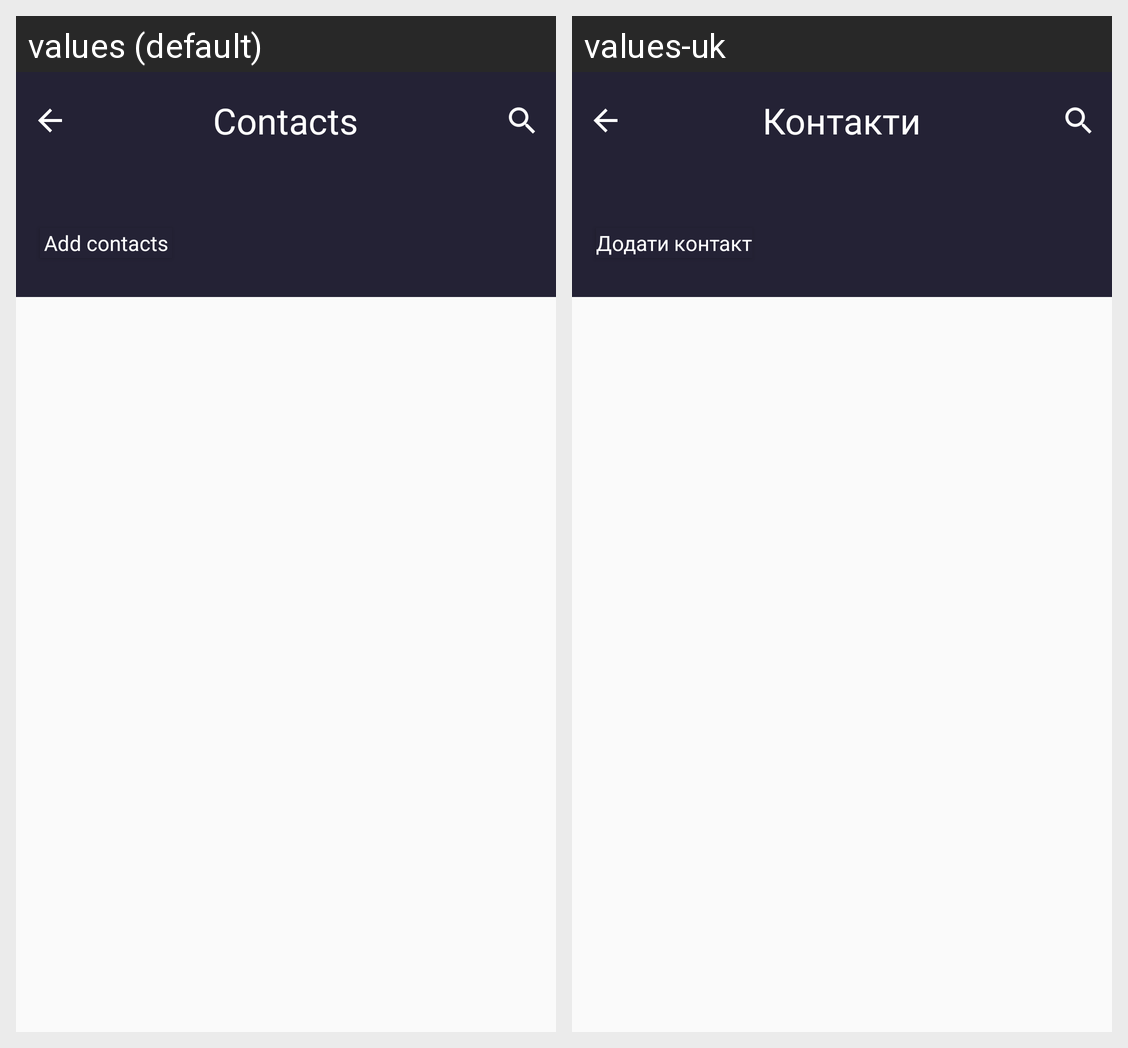

Strings drawn on this Android screen and how each of the app's shown locales translates them:
Android screen res/layout/activity_my_contacts.xml rendered under 2 locales, left to right: values (default), values-uk. Device: Nexus 5 (rendered at 1080×1920; each locale shown at half size, 540×960, under a caption strip naming it); theme Theme.MyApp20.NoActionBar.
Strings drawn on this screen, with the default value and each locale's value (text and hints the layout hard-codes, and strings that could not be matched under every locale, appear in the picture but are not listed):

contacts
  values: Contacts
  values-uk: Контакти

add_contacts
  values: Add contacts
  values-uk: Додати контакт
